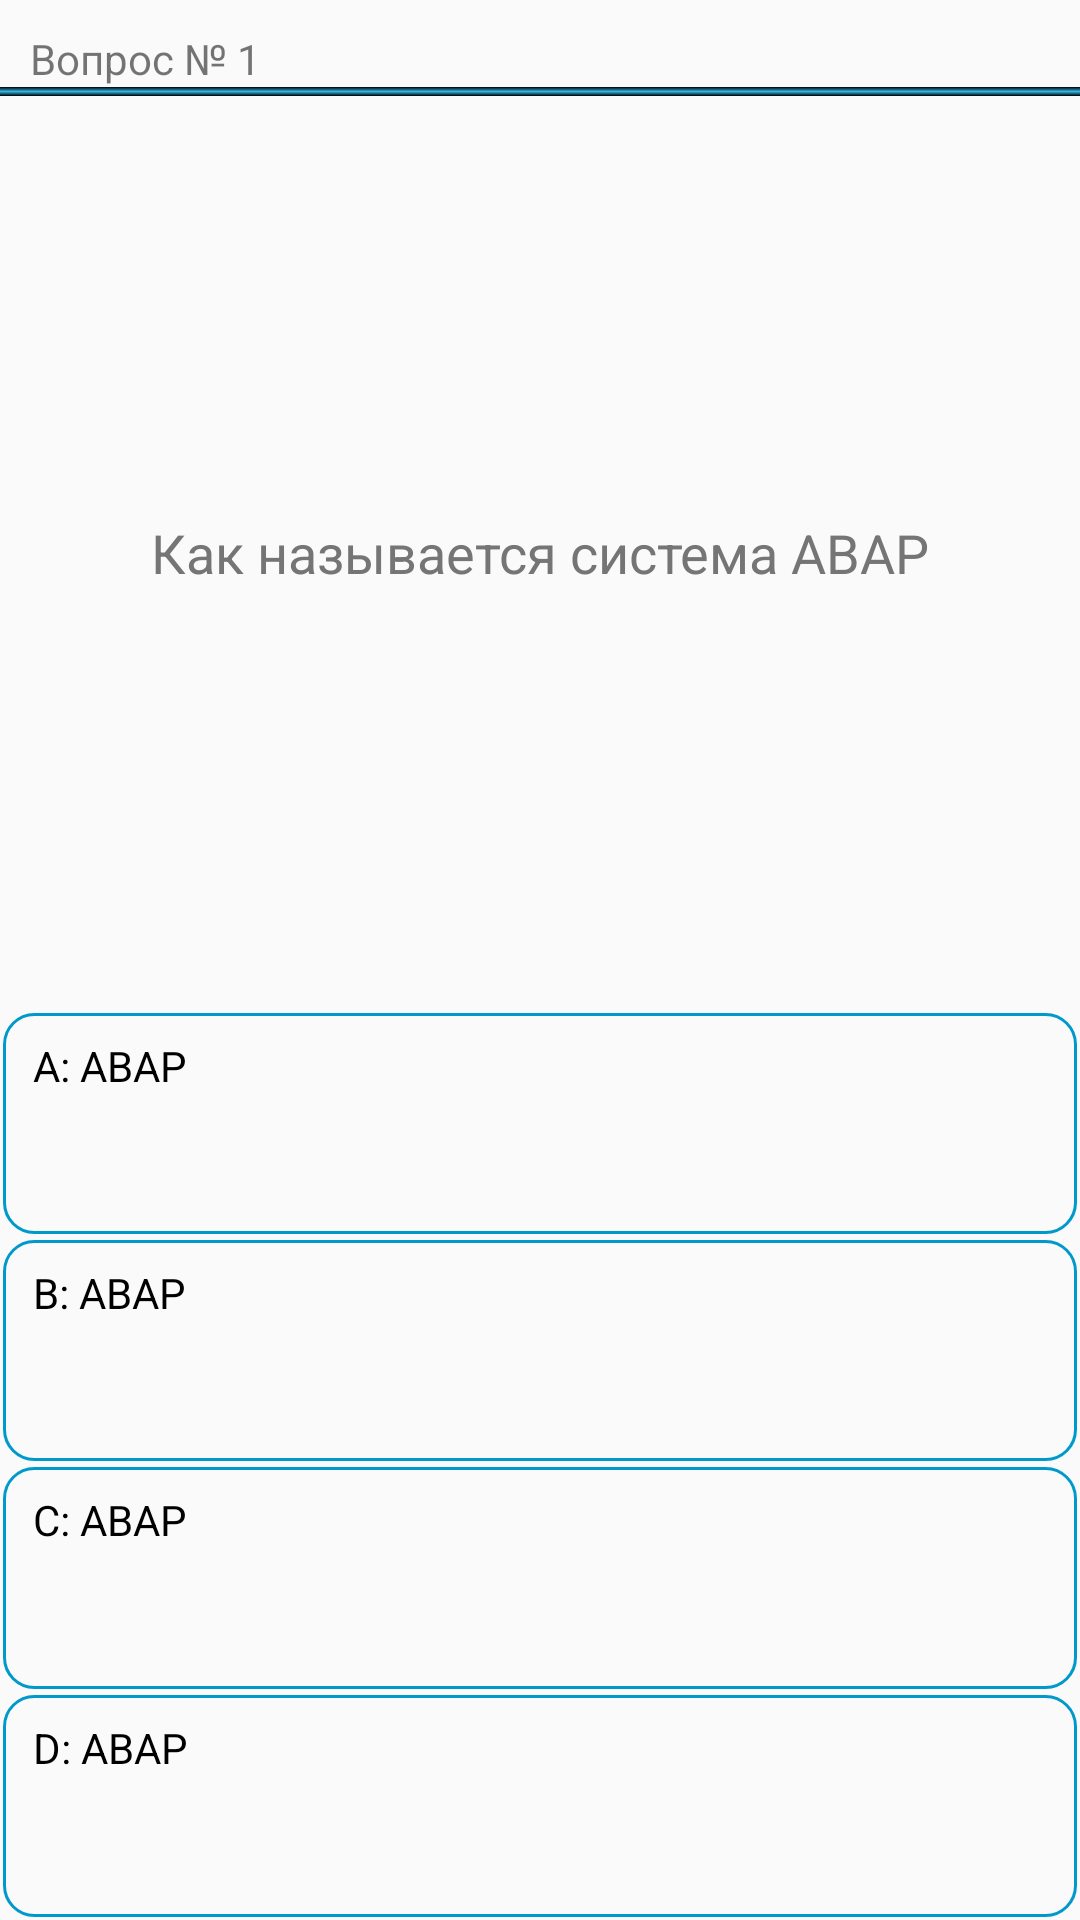

Layout XML and referenced resources for this Android screen:
<!-- AndroidManifest.xml: application theme NoActionBarTheme -->
<!-- res/layout/main.xml -->
<?xml version="1.0" encoding="utf-8"?>
<LinearLayout xmlns:android="http://schemas.android.com/apk/res/android"
    xmlns:tools="http://schemas.android.com/tools"
    android:layout_width="match_parent"
    android:layout_height="match_parent"
    tools:context="com.example.dkurdamosov.abap_test.Main"
    android:orientation="vertical">


    <LinearLayout
        android:layout_width="match_parent"
        android:layout_height="wrap_content"
        android:orientation="vertical"
        >

        <TextView
            android:id="@+id/question_count"
            android:layout_width="wrap_content"
            android:layout_height="match_parent"
            android:layout_weight="1"
            android:paddingTop="10dp"
            android:paddingLeft="10dp"
            android:text="Вопрос № 1" />

        <View
            android:layout_width="match_parent"
            android:background="@drawable/separator"
            android:layout_height="3dp" />

    </LinearLayout>

    <TextView
        android:id="@+id/question"
        android:layout_width="match_parent"
        android:layout_height="wrap_content"
        android:layout_weight="6"
        android:text="Как называется система ABAP"
        android:textColor="?attr/actionModeSplitBackground"
        android:gravity="center"
        android:textSize="18sp"
        android:paddingLeft="10dp"
        android:paddingRight="10dp"
        />

    <TextView
        android:id="@+id/answer1"
        android:layout_width="match_parent"
        android:layout_height="wrap_content"
        android:layout_weight="1"
        android:clickable="true"
        android:text="A: ABAP"
        android:background="@drawable/back"
        android:layout_margin="1dp"
        android:paddingLeft="10dp"
        android:paddingTop="8dp"
        android:textColor="@android:color/black" />

    <TextView
        android:id="@+id/answer2"
        android:layout_width="match_parent"
        android:layout_height="wrap_content"
        android:layout_weight="1"
        android:clickable="true"
        android:text="B: ABAP"
        android:background="@drawable/back"
        android:layout_margin="1dp"
        android:paddingLeft="10dp"
        android:paddingTop="8dp"
        android:textColor="@android:color/black"/>

    <TextView
        android:id="@+id/answer3"
        android:layout_width="match_parent"
        android:layout_height="wrap_content"
        android:layout_weight="1"
        android:clickable="true"
        android:text="C: ABAP"
        android:background="@drawable/back"
        android:layout_margin="1dp"
        android:paddingLeft="10dp"
        android:paddingTop="8dp"
        android:textColor="@android:color/black"/>

    <TextView
        android:id="@+id/answer4"
        android:layout_width="match_parent"
        android:layout_height="wrap_content"
        android:layout_weight="1"
        android:clickable="true"
        android:text="D: ABAP"
        android:background="@drawable/back"
        android:layout_margin="1dp"
        android:paddingLeft="10dp"
        android:paddingTop="8dp"
        android:textColor="@android:color/black"/>
</LinearLayout>
<!-- resources referenced by this layout -->
<resources>
  <!-- drawable back (drawable) -->
  <?xml version="1.0" encoding="utf-8"?>
  <shape xmlns:android="http://schemas.android.com/apk/res/android"
      android:shape="rectangle" >
  
      
      <solid
          android:color="@android:color/transparent" >
      </solid>
  
      
      <stroke
          android:width="1dp"
          android:color="@android:color/holo_blue_dark" >
      </stroke>
  
      
      <corners
          android:radius="10dp"  >
      </corners>
  
  </shape>
  <!-- drawable separator (drawable) -->
  <?xml version="1.0" encoding="utf-8"?>
  <shape xmlns:android="http://schemas.android.com/apk/res/android"
      android:shape="rectangle" >
  
      <gradient
          android:angle="90"
          android:centerColor="@android:color/holo_blue_light"
          android:endColor="#000000"
          android:startColor="#000000" />
  
  </shape>
  <style name="NoActionBarTheme" parent="Theme.AppCompat.DayNight.NoActionBar">
      </style>
</resources>
